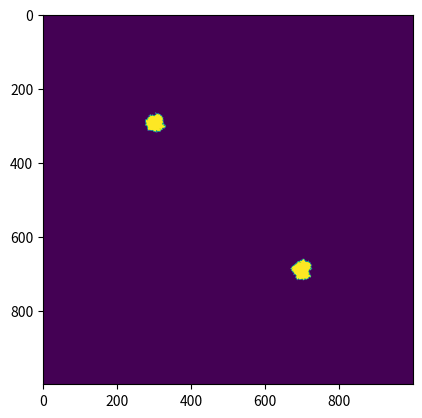

Recreate this plot in Python.
import numpy as np
import time 
import matplotlib.pyplot as plt

def find_grow_sites(plate, populated):

    found_grow_sites = []

    "check around populated cells"
    for pop in populated:

            i = pop[0]
            j = pop[1]

            "if stumpled upon occupied place look for 8 neigh and find free cells"
            if plate[i,j] == 1:

                if plate[i+1, j+1] == 0:
                    found_grow_sites.append((i+1, j+1))

                if plate[i+1, j-1] == 0:
                    found_grow_sites.append((i+1, j-1))

                if plate[i-1, j+1] == 0:
                    found_grow_sites.append((i-1, j+1))

                if plate[i-1, j-1] == 0:
                    found_grow_sites.append((i-1, j-1))

                if plate[i, j+1] == 0:
                    found_grow_sites.append((i, j+1))

                if plate[i, j-1] == 0:
                    found_grow_sites.append((i, j-1))

                if plate[i-1, j] == 0:
                    found_grow_sites.append((i-1, j))

                if plate[i-1, j] == 0:
                    found_grow_sites.append((i-1, j))

    "remove duplicates!"
    return found_grow_sites

                
def main():
  
  plate = np.zeros((1000,1000))
  n_iter = 4000
  populated = [(300,300), (700, 700)]

  for pop in populated:
      plate[pop[0], pop[1]] = 1

  cnt_iter = 0
  while cnt_iter < n_iter:

      "Returns coordinates where next cell could be generated: [(x1,y1),...]"
      grow_sites = find_grow_sites(plate, populated)
      
      "choose one grow site at random"
      next_grow_site_idx = np.random.randint(low=0, high=len(grow_sites), size=1)[0]
      next_grow_site_coord = grow_sites[next_grow_site_idx]

      "occupy chosen grow site"
      populated.append(next_grow_site_coord)
      plate[next_grow_site_coord[0], next_grow_site_coord[1]] = 1

      cnt_iter = cnt_iter + 1

  plt.imshow(plate)
  plt.show()


main()